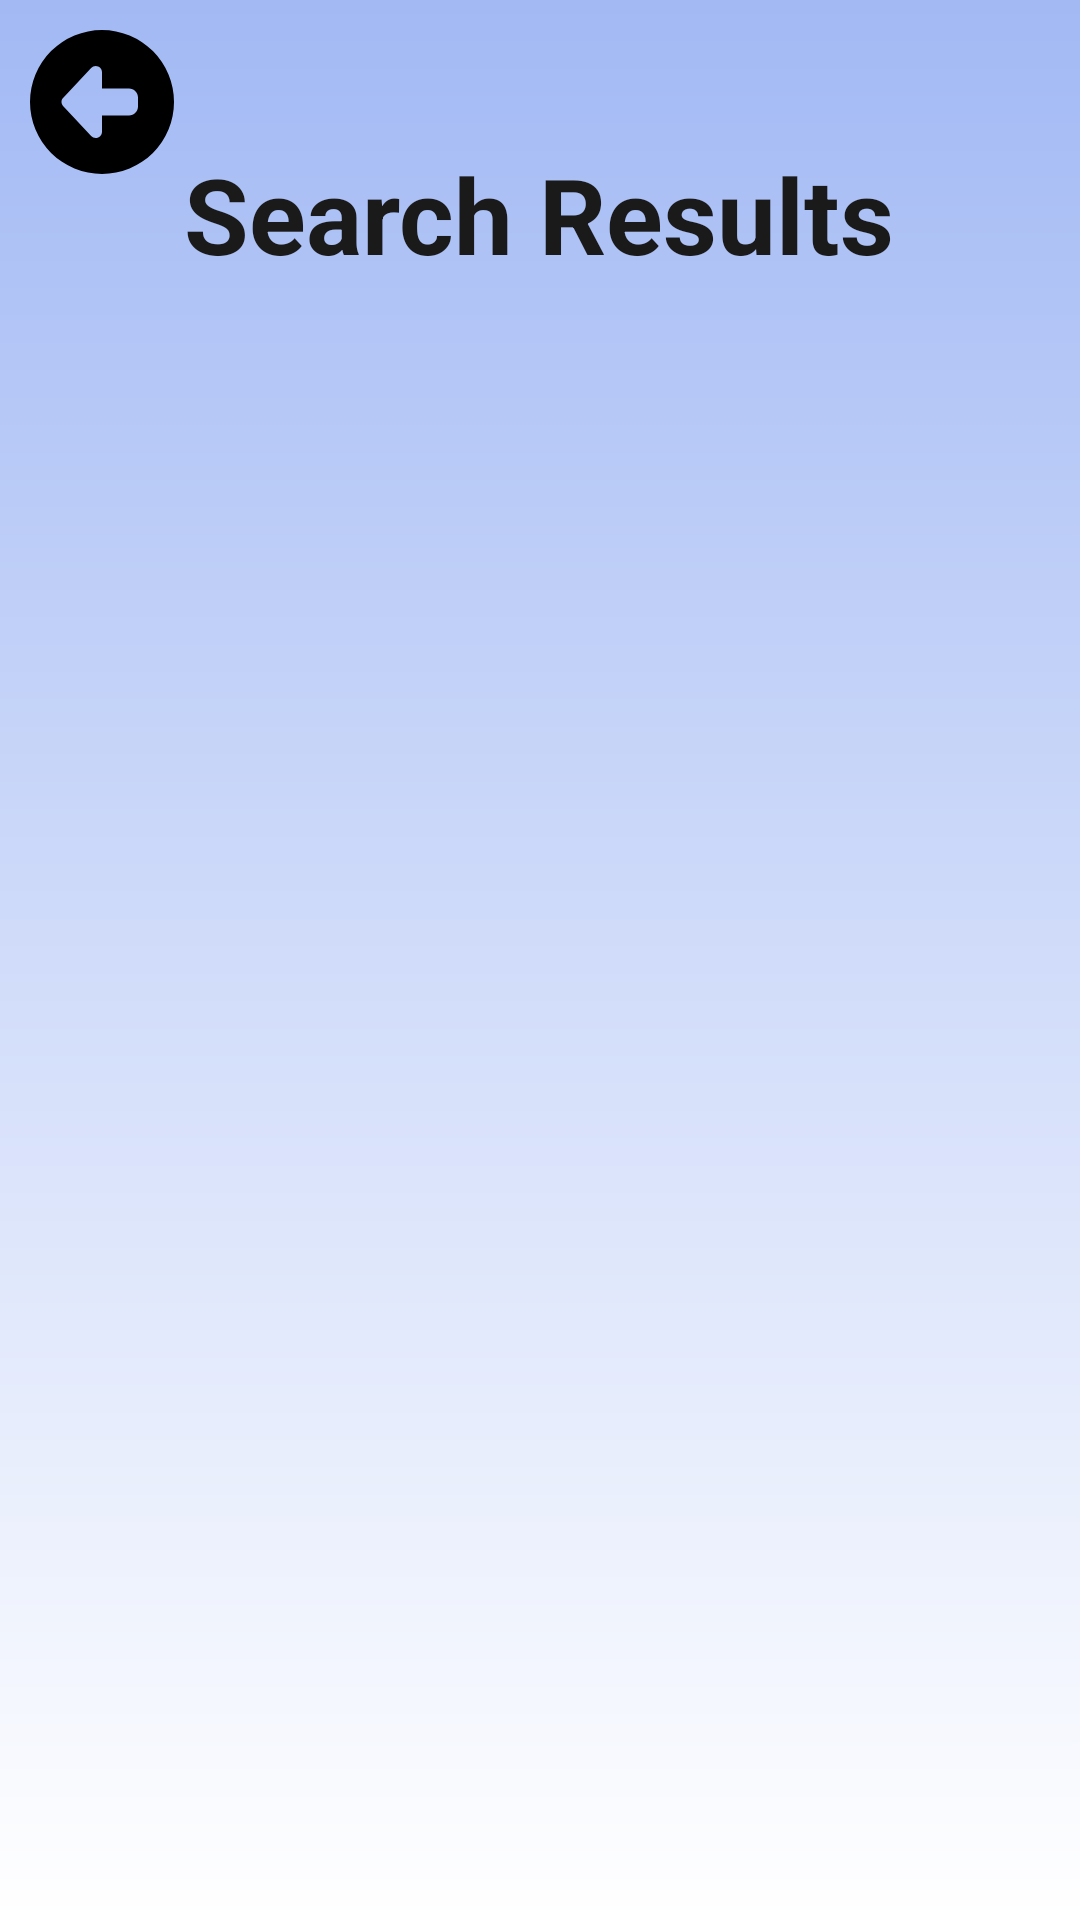

This screen was rendered from an Android layout file. Write that file and the resources it references.
<!-- AndroidManifest.xml: application theme Theme.QRProject -->
<!-- res/layout/activity_user_search.xml -->
<ScrollView xmlns:android="http://schemas.android.com/apk/res/android"
    xmlns:app="http://schemas.android.com/apk/res-auto"
    xmlns:tools="http://schemas.android.com/tools"
    android:layout_width="match_parent"
    android:layout_height="match_parent"
    android:background="@drawable/background_blue_gradient">

    <LinearLayout
        android:orientation="vertical"
        android:layout_width="match_parent"
        android:layout_height="match_parent">

        
        <ImageView
            android:id="@+id/back_btn"
            android:layout_width="48dp"
            android:layout_height="48dp"
            android:src="@drawable/circle_left_solid"
            android:layout_marginLeft="10dp"
            android:layout_marginTop="10dp"
            android:onClick="onClickBack"/>

        <TextView
            android:id="@+id/Title"
            android:layout_width="wrap_content"
            android:layout_height="wrap_content"
            android:layout_gravity="center"
            android:layout_marginTop="30dp"
            android:text="Search Results"
            android:textColor="@color/black"
            android:textSize="35sp"
            android:translationY="-40dp"
            android:textStyle="bold" />

        <TableLayout
            android:id="@+id/user_search_result_tbl"
            android:layout_width="match_parent"
            android:layout_height="match_parent"
            android:layout_weight="1"
            android:layout_marginTop="15dp">


        </TableLayout>

    </LinearLayout>
</ScrollView>
<!-- resources referenced by this layout -->
<resources>
  <color name="black">#1A1A1A</color>
  <!-- drawable background_blue_gradient (drawable) -->
  <?xml version="1.0" encoding="utf-8"?>
  <shape xmlns:android="http://schemas.android.com/apk/res/android"
      android:shape="rectangle">
  
      <gradient
          android:startColor="#A2B9F4"
          android:endColor="#FFFFFF"
          android:angle="270" />
  
  </shape>
  <!-- drawable circle_left_solid (drawable) -->
  <vector xmlns:android="http://schemas.android.com/apk/res/android"
      android:width="48dp"
      android:height="48dp"
      android:viewportWidth="512"
      android:viewportHeight="512">
    <path
        android:fillColor="#FF000000"
        android:pathData="M512,256A256,256 0,1 0,0 256a256,256 0,1 0,512 0zM217.4,376.9L117.5,269.8c-3.5,-3.8 -5.5,-8.7 -5.5,-13.8s2,-10.1 5.5,-13.8l99.9,-107.1c4.2,-4.5 10.1,-7.1 16.3,-7.1c12.3,0 22.3,10 22.3,22.3l0,57.7 96,0c17.7,0 32,14.3 32,32l0,32c0,17.7 -14.3,32 -32,32l-96,0 0,57.7c0,12.3 -10,22.3 -22.3,22.3c-6.2,0 -12.1,-2.6 -16.3,-7.1z"/>
  </vector>
  <style name="Theme.QRProject" parent="Theme.MaterialComponents.DayNight.DarkActionBar">
          
          <item name="colorPrimary">@color/purple_500</item>
          <item name="colorPrimaryVariant">@color/purple_700</item>
          <item name="colorOnPrimary">@color/white</item>
          
          <item name="colorSecondary">@color/teal_200</item>
          <item name="colorSecondaryVariant">@color/teal_700</item>
          <item name="colorOnSecondary">@color/black</item>
          
          <item name="android:statusBarColor">?attr/colorPrimaryVariant</item>
          
      </style>
  <color name="purple_500">#FF6200EE</color>
  <color name="purple_700">#FF3700B3</color>
  <color name="white">#FFFFFFFF</color>
  <color name="teal_200">#FF03DAC5</color>
  <color name="teal_700">#FF018786</color>
</resources>
